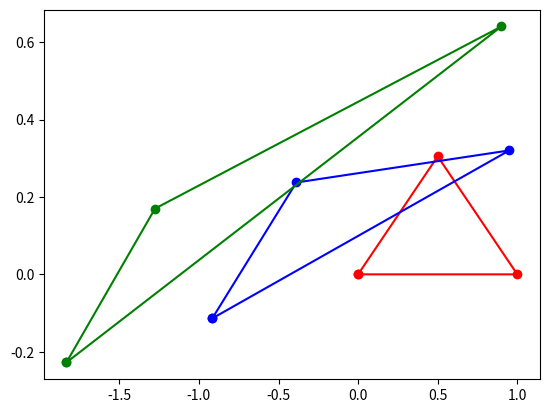

The script that saved this image:
import numpy as np 
import matplotlib.pyplot as plt


# --- Helper Functions ---

def rot(deg: int) -> np.ndarray:

    return np.array([
        [np.cos(deg), np.sin(deg), 0, 0, 0, 0],
        [-np.sin(deg), np.cos(deg), 0, 0, 0, 0],
        [0, 0, 1, 0, 0, 0],
        [0, 0, 0, np.cos(deg), np.sin(deg), 0],
        [0, 0, 0, -np.sin(deg), np.cos(deg), 0],
        [0, 0, 0, 0, 0, 1]
    ]) 


# --- Defining the Element ---

A, L, E, I = 1, 1, 10, 10

# Using a line element with 2 nodes
K = np.array([
    [A*E/L, 0, 0, -A*E/L, 0, 0],
    [0, 12*E*I/L**3, 6*E*I/L**2, 0, -12*E*I/L**3, 6*E*I/L**2],
    [0, 6*E*I/L**2, 4*E*I/L, 0, -6*E*I/L**2, 2*E*I/L],
    [-A*E/L, 0, 0, A*E/L, 0, 0],
    [0, -12*E*I/L**3, -6*E*I/L**2, 0, 12*E*I/L**3, -6*E*I/L**2],
    [0, 6*E*I/L**2, 2*E*I/L, 0, -6*E*I/L**2, 4*E*I/L]
])

dof = 3


# --- Specifiying the Problem ---

n_elem = 3 # number of elements
n_nodes = 3

K_glob = np.zeros((dof*n_nodes, dof*n_nodes))

conns = np.array([
    [0, 0, 0, 0, 0, 0],
    [0, 0, 1, 0, 0, 0],
    [0, 0, 0, 0, 0, 0],
    [0, 0, 0, 0, 1, 0],
    [0, 0, 0, 0, 0, 0],
    [1, 0, 0, 0, 0, 0]
])

K_glob[:6, :6] = K
K_glob[-6:, -6:] = K@rot(60)

K_120 = K@rot(120)
K_glob[:3, :3] = K_120[:3, :3]
K_glob[:3, -3:] = K_120[:3, 3:]
K_glob[-3:, :3] = K_120[3:, :3]
K_glob[-3:, -3:] = K_120[3:, 3:]

F = np.array([0, 0, 0, 0, 0, 0, 1, 0, 0])

u0 = np.array([0, 0, 0, L, 0, 0, L/2, -L*np.sin(60), 0])


# --- Visualisation ---

def plot_mesh(u, c):

    x = list(u[0::3])
    y = list(u[1::3])

    # Draw line back to the first point
    x.append(u[0])
    y.append(u[1])

    plt.plot(x, y, '-o', color=c)


plot_mesh(u0, 'r')
plot_mesh(u0 + np.linalg.solve(K_glob, F), 'b')
plot_mesh(u0 + np.linalg.solve(K_glob, 2*F), 'g')

plt.show()
